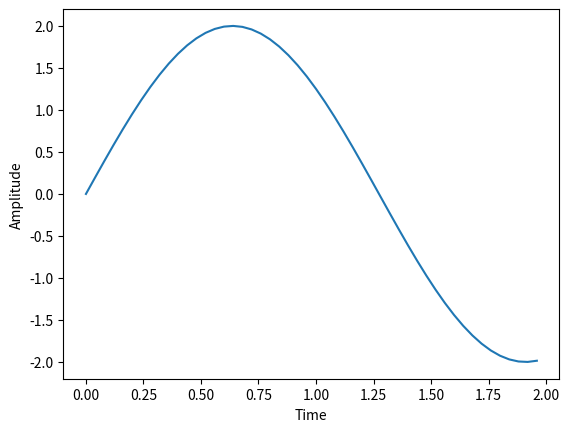

This chart was generated by the following Python code:
import matplotlib.pyplot as plt
import numpy as np

x=np.arange(0.0,2.0,0.04)
y=2*np.sin(np.pi*0.785*x)
plt.plot(x,y)
plt.xlabel("Time")
plt.ylabel("Amplitude")
plt.show()
